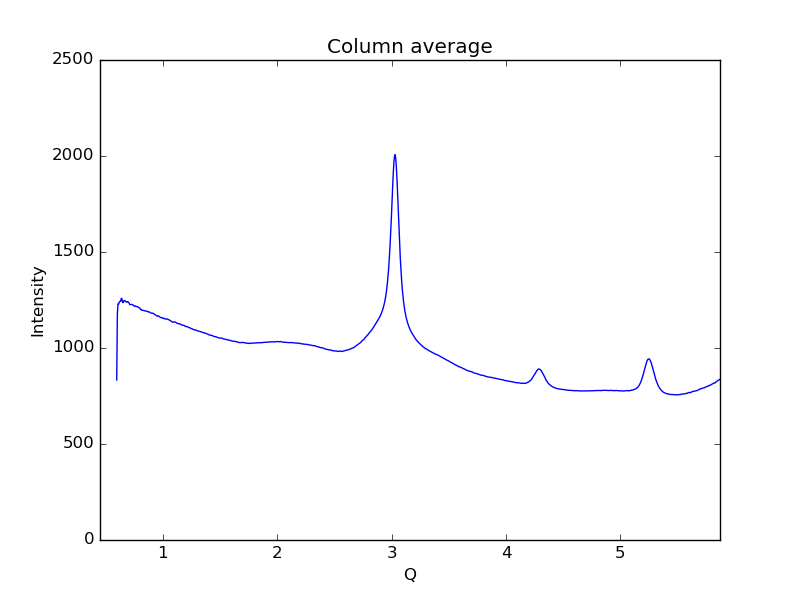

Values plotted in this chart, from the file beside it:
0.59621693822088684, 833.786
0.6019, 1179
0.6075, 1230
0.6132, 1228
0.6189, 1241
0.6245, 1242
0.6302, 1243
0.6358, 1258
0.6415, 1257
0.6472, 1239
0.6528, 1236
0.6585, 1246
0.6641, 1246
0.6698, 1246
0.6755, 1240
0.6811, 1240
0.6868, 1239
0.6924, 1242
0.6981, 1238
0.7038, 1235
0.7094, 1227
0.7151, 1226
0.7207, 1226
0.7264, 1227
0.7321, 1226
0.7377, 1224
0.7434, 1222
0.749, 1218
0.7547, 1219
0.7603, 1218
0.766, 1216
0.7717, 1216
0.7773, 1216
0.783, 1213
0.7886, 1211
0.7943, 1209
0.8, 1207
0.8056, 1200
0.8113, 1200
0.8169, 1196
0.8226, 1197
0.8283, 1196
0.8339, 1195
0.8396, 1194
0.8452, 1193
0.8509, 1193
0.8566, 1192
0.8622, 1192
0.8679, 1188
0.8735, 1189
0.8792, 1188
0.8849, 1186
0.8905, 1183
0.8962, 1183
0.9018, 1181
0.9075, 1182
0.9132, 1181
0.9188, 1178
0.9245, 1176
0.9301, 1175
0.9358, 1172
... 939 more rows
